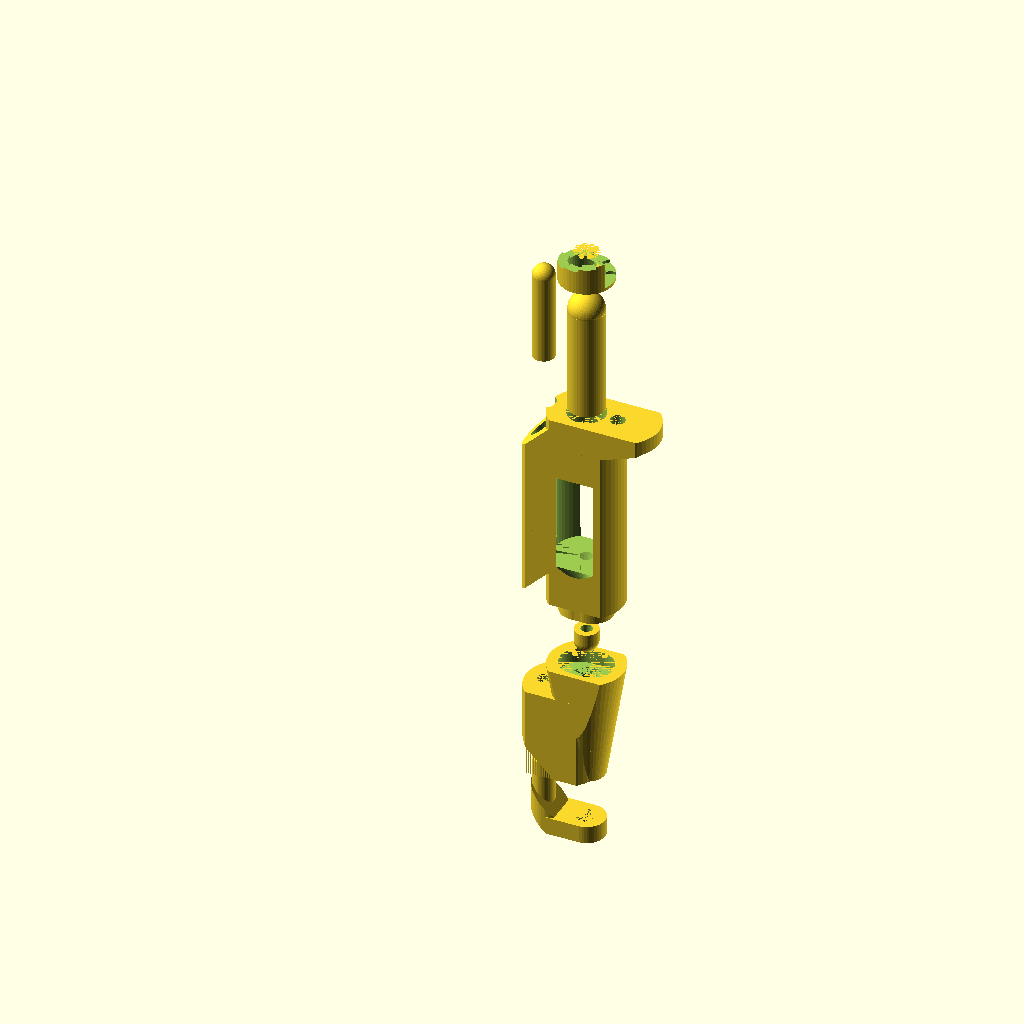
Cell 1: the model at its default parameters.
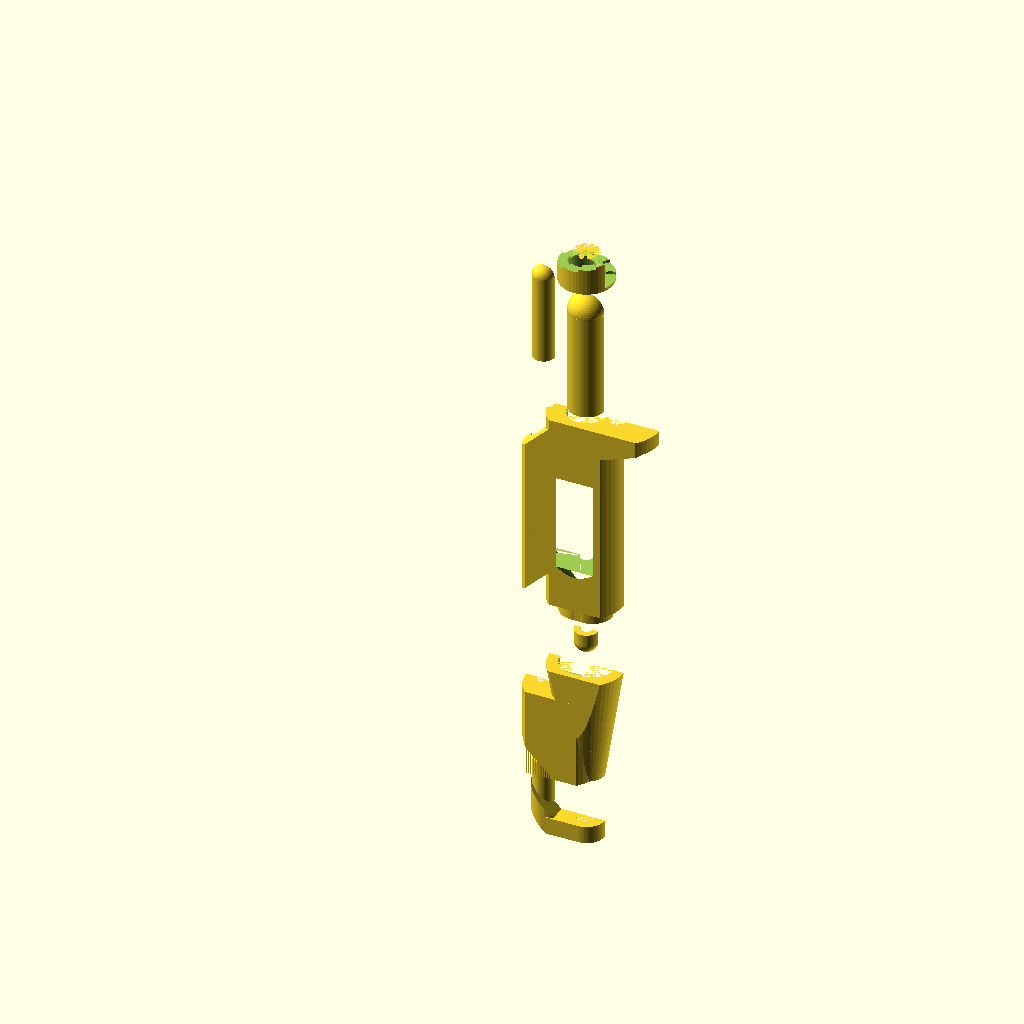
Cell 2 — Show_crossection set to 1, the other parameters unchanged.
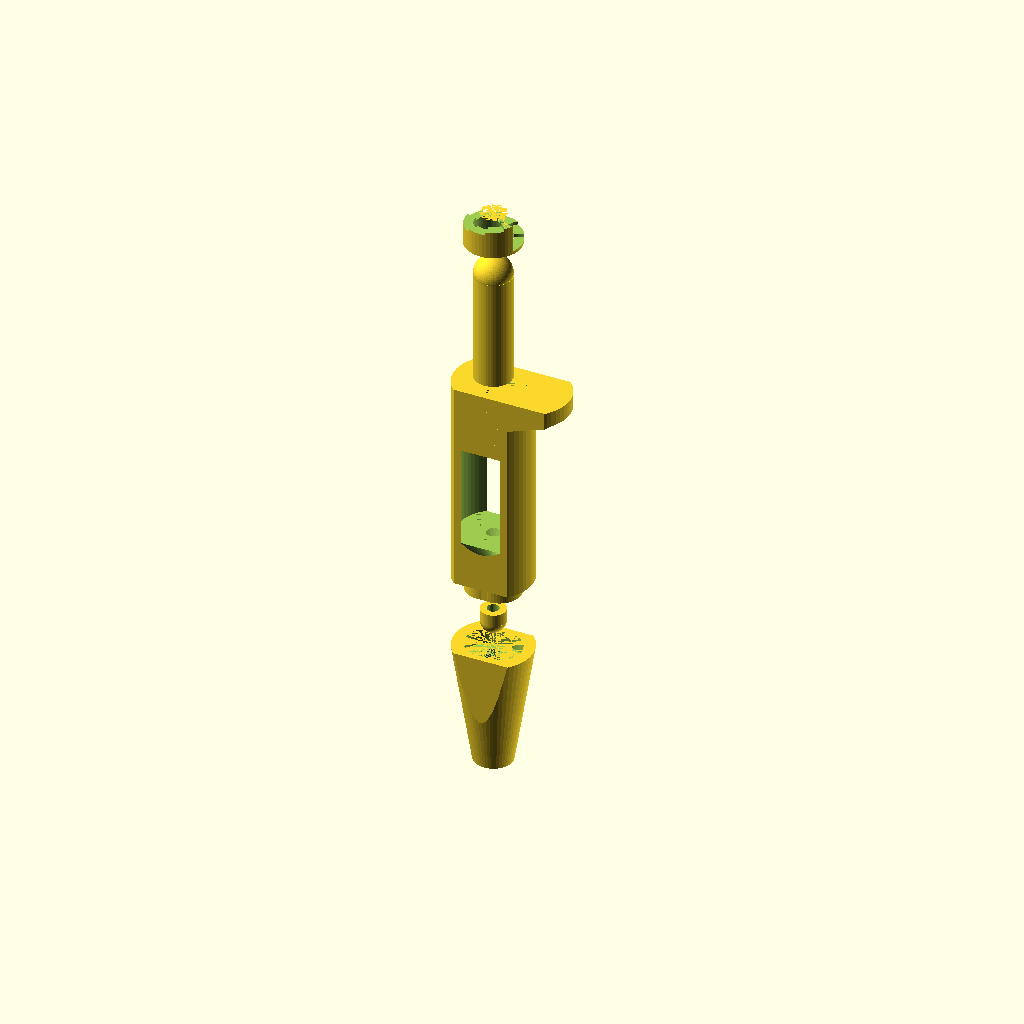
Cell 3: the same model with Expunger = 0.
All cells are drawn from the same view direction (rotation 55°, 0°, 25°, orthographic, colour scheme Cornfield), but the view is re-fitted for each cell, so position and scale can differ between cells as well as the parameter.
OpenSCAD source file linux/system/library/openscad/0564_Biropette__customisable__high_precision_pipette.scad:
// [FL_INDEX: keywords="openscad, 3d_parametric, Biropette__customisable__high_precision_pipette, csg_solid" | COT="Parametric OpenSCAD design from 3DCodeverse"]
// Title: Biropette: customisable, high precision pipette.

/////////////////////////////////////////////////////////////////////////////////
/// ///
/// PIPETTE v15; 2014 02 22 ///
/// by Tom Baden (thingyverse ID: tbaden) ///
/// thomas.baden@uni-tuebingen.de ///
/// tombaden.wordpress.com ///
/// ///
/// *inspired by http://www.thingiverse.com/thing:64977 by kwalus ///
/// ///
/////////////////////////////////////////////////////////////////////////////////


// CUSTOMIZABLE VARIABLES

// 
Show_crossection = 0; // [0,1]
// include?
Expunger = 1; // [0,1]


// (printer precision)
Tolerance = 0.35; // [0.1, 0.15, 0.2, 0.25, 0.3, 0.35, 0.4, 0.45, 0.5]

// height of regulator (staircase)
Range_Z = 10; // [3:15]
// number of steps
Range_steps = 10; // [1:20]
// (low r = high precision/low range)
Range_membrane_pin = 4;// [2.5, 3, 3.5, 4, 4.5]

// radius of whatever you found to mount the pipette tip! e.g. a plastic or metal tube (see instructions)
shaft_radius = 2.5; 

biro_radius = 1.8; 
biro_radius_tip = 1.7; 
// (thread)
screw_radius = 2.5;



///////////////////////////////////////////////////////////////////////////////////////
///////////////////////////////////////////////////////////////////////////////////////
/// CUSTOMIZER CUTOFF: MODIFY ANYTHING BELOW HERE AT YOUR OWN RISK! ///////////////////
/// ( Yes, I know the code is messy - it grew organically and I havent cleaned it..) //
module customizer_cutoff(){};//////////////////////////////////////////////////////////
///////////////////////////////////////////////////////////////////////////////////////

// Notes just for me:
// yellowtip canulla radius: 2.5 mm
// bluetip PVC tube radius: 3.1 mm


slide = Tolerance;
sep = 20;
wall = 3;
connect_Z = 5;
connect_R = 7;
connect_X = 2;
crosssection = Show_crossection * 100;


////////////////////////////
//// TOP PART (A) ///////
////////////////////////////

A_Z = 58;
A_Z_top = 16;
A_Y = 18;
A_X = 25;

A_topwall = 5;
A_hole_R = A_Y/2+2;
A_hole_Z = 33;

P1_R = biro_radius+slide; // 2.35 for M4; radius of plunger stalk

P2_R = Range_membrane_pin+1; // radius of plunger head, i.e. the screw
P2_R_minus = Range_membrane_pin;
P2_ZA = (P2_R_minus*2)-1; // 2 for M4; how high is screw head
P2_ZB = 15; // how deep can it go in B

P3_R = 1.5; // how big is the thread hole in bottom bit

P4_ZB = 15; // how deep can it go in B

PD_R = 6; // top plunger radius


screw_Z = 7;
screw_Xoff = 10.5;

A_Z2 = 5;
A_X2 = 12;
A_X3 = 8;


module A_main(){
translate([0,0,A_Z/2+A_Z_top/2])cube([A_X,A_Y,A_Z_top], center = true); // top main

translate([0,0,connect_Z/2])cube([A_X,A_Y,A_Z-connect_Z], center = true); // bottom main
translate([0,0,-A_Z/2+connect_Z/2])cube([connect_X*2,(connect_R-slide/2)*2,connect_Z], center = true); // connect
translate([connect_X,0,-A_Z/2+connect_Z/2])cylinder($fn = 50, r = connect_R-slide/4, h = connect_Z, center = true); // connect
translate([-connect_X,0,-A_Z/2+connect_Z/2])cylinder($fn = 50, r = connect_R-slide/4, h = connect_Z, center = true); // connect
}
module A_main_intersection(){
translate([0,0,0]){rotate([0,0,0]){cylinder($fn = 50, r = A_X/2, h = A_Z*5, center = true);}}} // A_Z*5 is lazy option!!
module A_main_smooth(){intersection(){A_main();A_main_intersection();}}

module A_extension(){
translate([A_X2,0,connect_Z/2+A_Z/2-A_Z2+A_Z_top])cube([A_X,A_Y,A_Z2], center = true); // topextension
rotate([0,-20,0]){translate([A_X2+10,0,connect_Z/2+A_Z/2-A_Z2+A_Z_top-10])cube([A_X,A_Y,A_Z2], center = true);} // topslant
}
module A_extension_intersec(){
translate([A_X2,0,connect_Z/2+A_Z/2-A_Z2+A_Z_top]){rotate([0,0,0]){cylinder($fn = 50, r = A_X/2, h = A_Z2*3, center = true);}}
}
module A_extension_smooth(){intersection(){A_extension();A_extension_intersec();}}


module A_expunger(){
translate([-A_X3,0,connect_Z/2])cube([A_X,A_Y,30*Expunger], center = true); // 
rotate([0,45,0]){translate([-22,0,-10])cube([27*Expunger,A_Y,A_Z+15], center = true);} // topslant
rotate([0,-45,0]){translate([-22,0,34])cube([27*Expunger,A_Y,A_Z+15], center = true);} // bottomslant

}

module A_expunger_intersec(){
translate([-A_X3,0,0]){rotate([0,0,0]){cylinder($fn = 50, r = A_X/2, h = A_Z*3, center = true);}}
}
module A_expunger_smooth(){intersection(){A_expunger();A_expunger_intersec();}}


module A_total(){union(){A_main_smooth();A_extension_smooth();A_expunger_smooth();}}



module A_main_hole(){

translate([0,0,A_Z/2+(A_Z_top)/2-A_topwall/2+PD_R/2])cylinder($fn = 50, r = PD_R+slide, h = A_Z_top-A_topwall, center = true); // tophole
translate([0,0,A_Z/2+1])cylinder($fn = 50, r2 = PD_R+slide, r1 = P1_R, h = PD_R-1.5, center = true);; // tophole_rounding


translate([0,0,(A_Z-A_hole_Z)/2-A_topwall])cylinder($fn = 50, r = A_hole_R, h = A_hole_Z, center = true); // bottomhole
translate([0,0,(A_Z-A_hole_Z)/2-A_topwall-A_hole_Z/2-A_hole_R/2])cylinder($fn = 50, r2 = A_hole_R, r1 = P1_R, h = A_hole_R, center = true);; // bottomhole_rounding

translate([0,0,A_Z/2+A_Z_top-A_topwall/2]){rotate([0,0,0]){cylinder($fn = 50, r = PD_R+slide, h = A_topwall, center = true);}} // mainhole_toptop

translate([0,0,0]){rotate([0,0,0]){cylinder($fn = 50, r = P1_R, h = A_Z, center = true);}} // mainhole
translate([0,0,-A_Z/2+P2_ZA/2]){rotate([0,0,0]){cylinder($fn = 50, r = P2_R, h = P2_ZA, center = true);}} // screwhead

translate([0,30,0])cube([60,60,crosssection], center = true); //crosssection to check whats inside

translate([screw_Xoff,0,A_Z/2+A_Z_top-screw_Z/2]){rotate([0,0,0]){cylinder($fn = 50, r = screw_radius, h = screw_Z, center = true);}} // screw


translate([-A_X/2-2,0,0]){rotate([0,0,0]){cylinder($fn = 50, r = P1_R, h = A_Z*Expunger, center = true);}} // expunger thinhole
translate([-A_X/2-2,0,52]){rotate([0,0,0]){cylinder($fn = 50, r = 4, h = A_Z*2*Expunger, center = true);}} // expunger thickhole

}
difference(){A_total();A_main_hole();}

////////////////////////////
//// BOTTOM PART (B) ///////
////////////////////////////

B_Z = 40; // 
B_exp_Z = 30;
B_exp_Z_hole = 20;

module B_main(){translate([0,0,-(A_Z+B_Z)/2-sep])cube([A_X,A_Y,B_Z], center = true);}

module B_main_intersection(){
translate([0,0,-(A_Z+B_Z)/2-sep]){rotate([0,0,0]){cylinder($fn = 50, r2 = A_X/2, r1 = A_X/4 , h = B_Z, center = true);}}}



module B_expunger(){
translate([-A_X3,0,-(A_Z+B_Z)/2-sep-(B_Z-B_exp_Z)/2])cube([A_X,A_Y,B_exp_Z*Expunger], center = true); // 
//rotate([0,45,0]){translate([-22,0,-10])cube([27,A_Y,A_Z+15], center = true);} // topslant
//rotate([0,-45,0]){translate([-22,0,34])cube([27,A_Y,A_Z+15], center = true);} // bottomslant

}

module B_expunger_intersec(){
translate([-A_X3,0,-sep]){rotate([0,0,0]){cylinder($fn = 50, r = A_X/2, h = A_Z*3*Expunger, center = true);}}
}
module B_expunger_smooth(){intersection(){B_expunger();B_expunger_intersec();}}
module B_main_smooth(){intersection(){B_main();B_main_intersection();}}

module B_total(){ union(){ B_main_smooth();B_expunger_smooth();}}


module B_main_hole(){
translate([0,0,-(A_Z+B_Z)/2-sep+B_Z/2-connect_Z/2])cube([connect_X*2,(connect_R)*2,connect_Z], center = true); // connect
translate([connect_X,0,-(A_Z+B_Z)/2-sep+B_Z/2-connect_Z/2])cylinder($fn = 50, r = connect_R, h = connect_Z, center = true); // connect
translate([-connect_X,0,-(A_Z+B_Z)/2-sep+B_Z/2-connect_Z/2])cylinder($fn = 50, r = connect_R, h = connect_Z, center = true); // connect

translate([0,0,-(A_Z+B_Z)/2-sep]){rotate([0,0,0]){cylinder($fn = 50, r = P3_R, h = B_Z, center = true);}} // mainhole
translate([0,0,-(A_Z+B_Z)/2-sep+B_Z/2-connect_Z-P2_ZB/2]){rotate([0,0,0]){cylinder($fn = 50, r = P2_R, h = P2_ZB, center = true);}} // screwhead
translate([0,0,-(A_Z+B_Z)/2-sep-B_Z/2+P4_ZB/2]){rotate([0,0,0]){cylinder($fn = 50, r = shaft_radius+slide, h = P4_ZB, center = true);}} // bottomconnect


translate([-A_X/2-2,0,-(A_Z+B_Z)/2-sep-(B_Z-B_exp_Z)/2]){rotate([0,0,0]){cylinder($fn = 50, r = P1_R, h = B_exp_Z, center = true);}} // expunger thinhole
translate([-A_X/2-2,0,-(A_Z+B_Z)/2-sep-(B_Z-B_exp_Z)/2-(B_exp_Z-B_exp_Z_hole)/2]){rotate([0,0,0]){cylinder($fn = 50, r = 4, h = B_exp_Z_hole, center = true);}} // expunger thickhole

rotate([0,45,0]){translate([49,0,-9-(A_Z+B_Z)/2-sep])cube([20,A_Y,20], center = true);} // slant cut

translate([0,30,-(A_Z+B_Z)/2-sep])cube([60,60,crosssection], center = true); //crosssection to check whats inside

}

difference(){B_total();B_main_hole();}


////////////////////////////
//// Bottom plunger (C) ///
////////////////////////////


module C_main(){
translate([0,0,-2*sep])sphere($fn = 50, r=P2_R_minus, centre = true); // round
translate([0,0,-2*sep+(P2_R_minus)/2])cylinder($fn = 50, r = P2_R_minus, h = P2_R_minus, center = true); // cylinder
}



module C_hole(){
translate([0,0,-2*sep+1])cylinder($fn = 50, r = biro_radius+slide/3, h = (P2_R_minus-0.5)*2, center = true); // hole

translate([0,30,-2*sep])cube([60,60,crosssection], center = true); //crosssection to check whats inside
}

difference(){C_main();C_hole();}



////////////////////////////
//// Top plunger (D) ///
////////////////////////////


P0_R = 2.1;
P_Zextra = 30;

module D_main(){
translate([0,0,4*sep+7/2])sphere($fn = 50, r=PD_R, centre = true); // round
translate([0,0,4*sep-P_Zextra/2])cylinder($fn = 50, r = PD_R, h = PD_R+P_Zextra, center = true); // cylinder
}



module D_hole(){
translate([0,0,4*sep+PD_R/2-1])cylinder($fn = 50, r = biro_radius_tip+slide/3, h = PD_R*2, center = true); // hole small
translate([0,0,4*sep+PD_R/2-1-3])cylinder($fn = 50, r1 = P0_R+2, r2 = P0_R, h = PD_R, center = true); // hole expand
translate([0,0,4*sep-P_Zextra/2-PD_R/2-1])cylinder($fn = 50, r = P0_R+2, h = P_Zextra, center = true); // hole bigger bottom
translate([0,30,4*sep-P_Zextra/2-PD_R/2])cube([60,60,crosssection], center = true); //crosssection to check whats inside
}

difference(){D_main();D_hole();}


////////////////////////////
//// Regulator plunger (E) ///
////////////////////////////

offset = PD_R+2;

E_R = PD_R+3;
E_Z = Range_Z;
E_steps = Range_steps;
E_hole_R = 2+slide/3;

module E_main(){
translate([0,0,5*sep])cylinder($fn = 50, r = E_R, h = E_Z, center = true); // cylinder
}

module E_hole(){

// translate([0,0,5*sep])cylinder($fn = 50, r = E_hole_R, h = E_Z, center = true); // hole
translate([0,0,5*sep])cylinder($fn = 50, r = PD_R, h = E_Z, center = true); // centre big cut


for ( i = [0 : E_steps-1]){ // steps
assign (angle = i*360/E_steps)
translate([cos(angle)*offset,sin(angle) * offset ,5*sep+(E_Z/E_steps)*(i+1)])
rotate([0,0,angle-180/(E_steps-1)]) {cylinder($fn = 50, r = 4, h = E_Z, center = true);} // cylinder
}
}

difference(){E_main();E_hole();}

/////////////////////////////////
//// EXPUNGER PLUNGER (F)
//////////////////////////////////

F_Z = 30*Expunger;

module Expunger_plunger(){
translate([-A_X/2-2,0,57+sep]){rotate([0,0,0]){cylinder($fn = 50, r = 3.7, h = F_Z, center = true);}} // expunger thickhole
translate([-A_X/2-2,0,57+sep+15]){sphere($fn = 50, r=3.7*Expunger);}
// top

}

module Expunger_plunger_hole(){
translate([-A_X/2-2,0,4*sep+PD_R/2-1])cylinder($fn = 50, r = biro_radius_tip+slide/3, h = PD_R*2, center = true); // hole small
translate([-A_X/2-2,0,4*sep+PD_R/2-1-3])cylinder($fn = 50, r1 = P0_R+0.5, r2 = P0_R, h = PD_R, center = true); // hole expand
translate([-A_X/2-2,0,4*sep-P_Zextra/2-PD_R/2-1])cylinder($fn = 50, r = P0_R+0.5, h = P_Zextra, center = true); // hole bigger bottom
translate([0,30,100])cube([60,60,crosssection], center = true); //crosssection to check whats inside
}


difference(){Expunger_plunger();Expunger_plunger_hole();}

///////////////////////////////////////
//// EXPUNGER PLUNGER BOTTOM part (G)
//////////////////////////////////////

G_Z = 6*Expunger;

module G_main(){

translate([-5,0,-(A_Z+B_Z)/2-B_Z-sep])cube([10,A_X/2,G_Z], center = true); // connect
translate([0,0,-(A_Z+B_Z)/2-B_Z-sep]){rotate([0,0,0]){cylinder($fn = 50, r = A_X/4 , h =G_Z, center = true);}} // main circle
translate([-A_X/2-2,0,-(A_Z+B_Z)/2-B_Z-sep+G_Z*2.2]){rotate([0,0,0]){cylinder($fn = 50, r = 3.7, h = G_Z*2.5, center = true);}} //stick up
rotate([0,45,0]){translate([57,0,-9-(A_Z+B_Z)/2-sep-6])cube([31,A_Y,G_Z], center = true);} // slant
}

module G_main_intersection(){
translate([0,0,-(A_Z+B_Z)/2-B_Z-sep]){rotate([0,0,0]){cylinder($fn = 50, r = A_X/4 , h =G_Z, center = true);}} // main circle
translate([-A_X3-4,0,-(A_Z+B_Z)/2-B_Z-sep+10]){rotate([0,0,0]){cylinder($fn = 50, r = A_X/4 , h =G_Z+20, center = true);}} // side circle
translate([-6,0,-(A_Z+B_Z)/2-B_Z-sep])cube([11,A_X/2,G_Z], center = true); // connect
}

module G_total(){intersection(){G_main();G_main_intersection();}}


module G_main_hole(){
translate([0,0,-(A_Z+B_Z)/2-B_Z-sep]){rotate([0,0,0]){cylinder($fn = 50, r = shaft_radius+slide+0.5, h = G_Z, center = true);}} // mainhole
translate([-A_X/2-2,0,-(A_Z+B_Z)/2-B_Z-sep+2+G_Z*2]){rotate([0,0,0]){cylinder($fn = 50, r = biro_radius+slide/3, h = G_Z*3, center = true);}} // sidehole
translate([0,30,-(A_Z+B_Z)/2-B_Z-sep])cube([60,60,crosssection*Expunger], center = true); //crosssection to check whats inside



}

difference(){G_total();G_main_hole();}
Parameter table extracted from the source (name, type, default, range or options):
Show_crossection: number, default 0, options 0, 1
Expunger: number, default 1, options 0, 1
Tolerance: number, default 0.35, options 0.1, 0.15, 0.2, 0.25, 0.3, 0.35, 0.4, 0.45, 0.5
Range_Z: number, default 10, range 3 to 15
Range_steps: number, default 10, range 1 to 20
Range_membrane_pin: number, default 4, options 2.5, 3, 3.5, 4, 4.5
shaft_radius: number, default 2.5
biro_radius: number, default 1.8
biro_radius_tip: number, default 1.7
screw_radius: number, default 2.5
